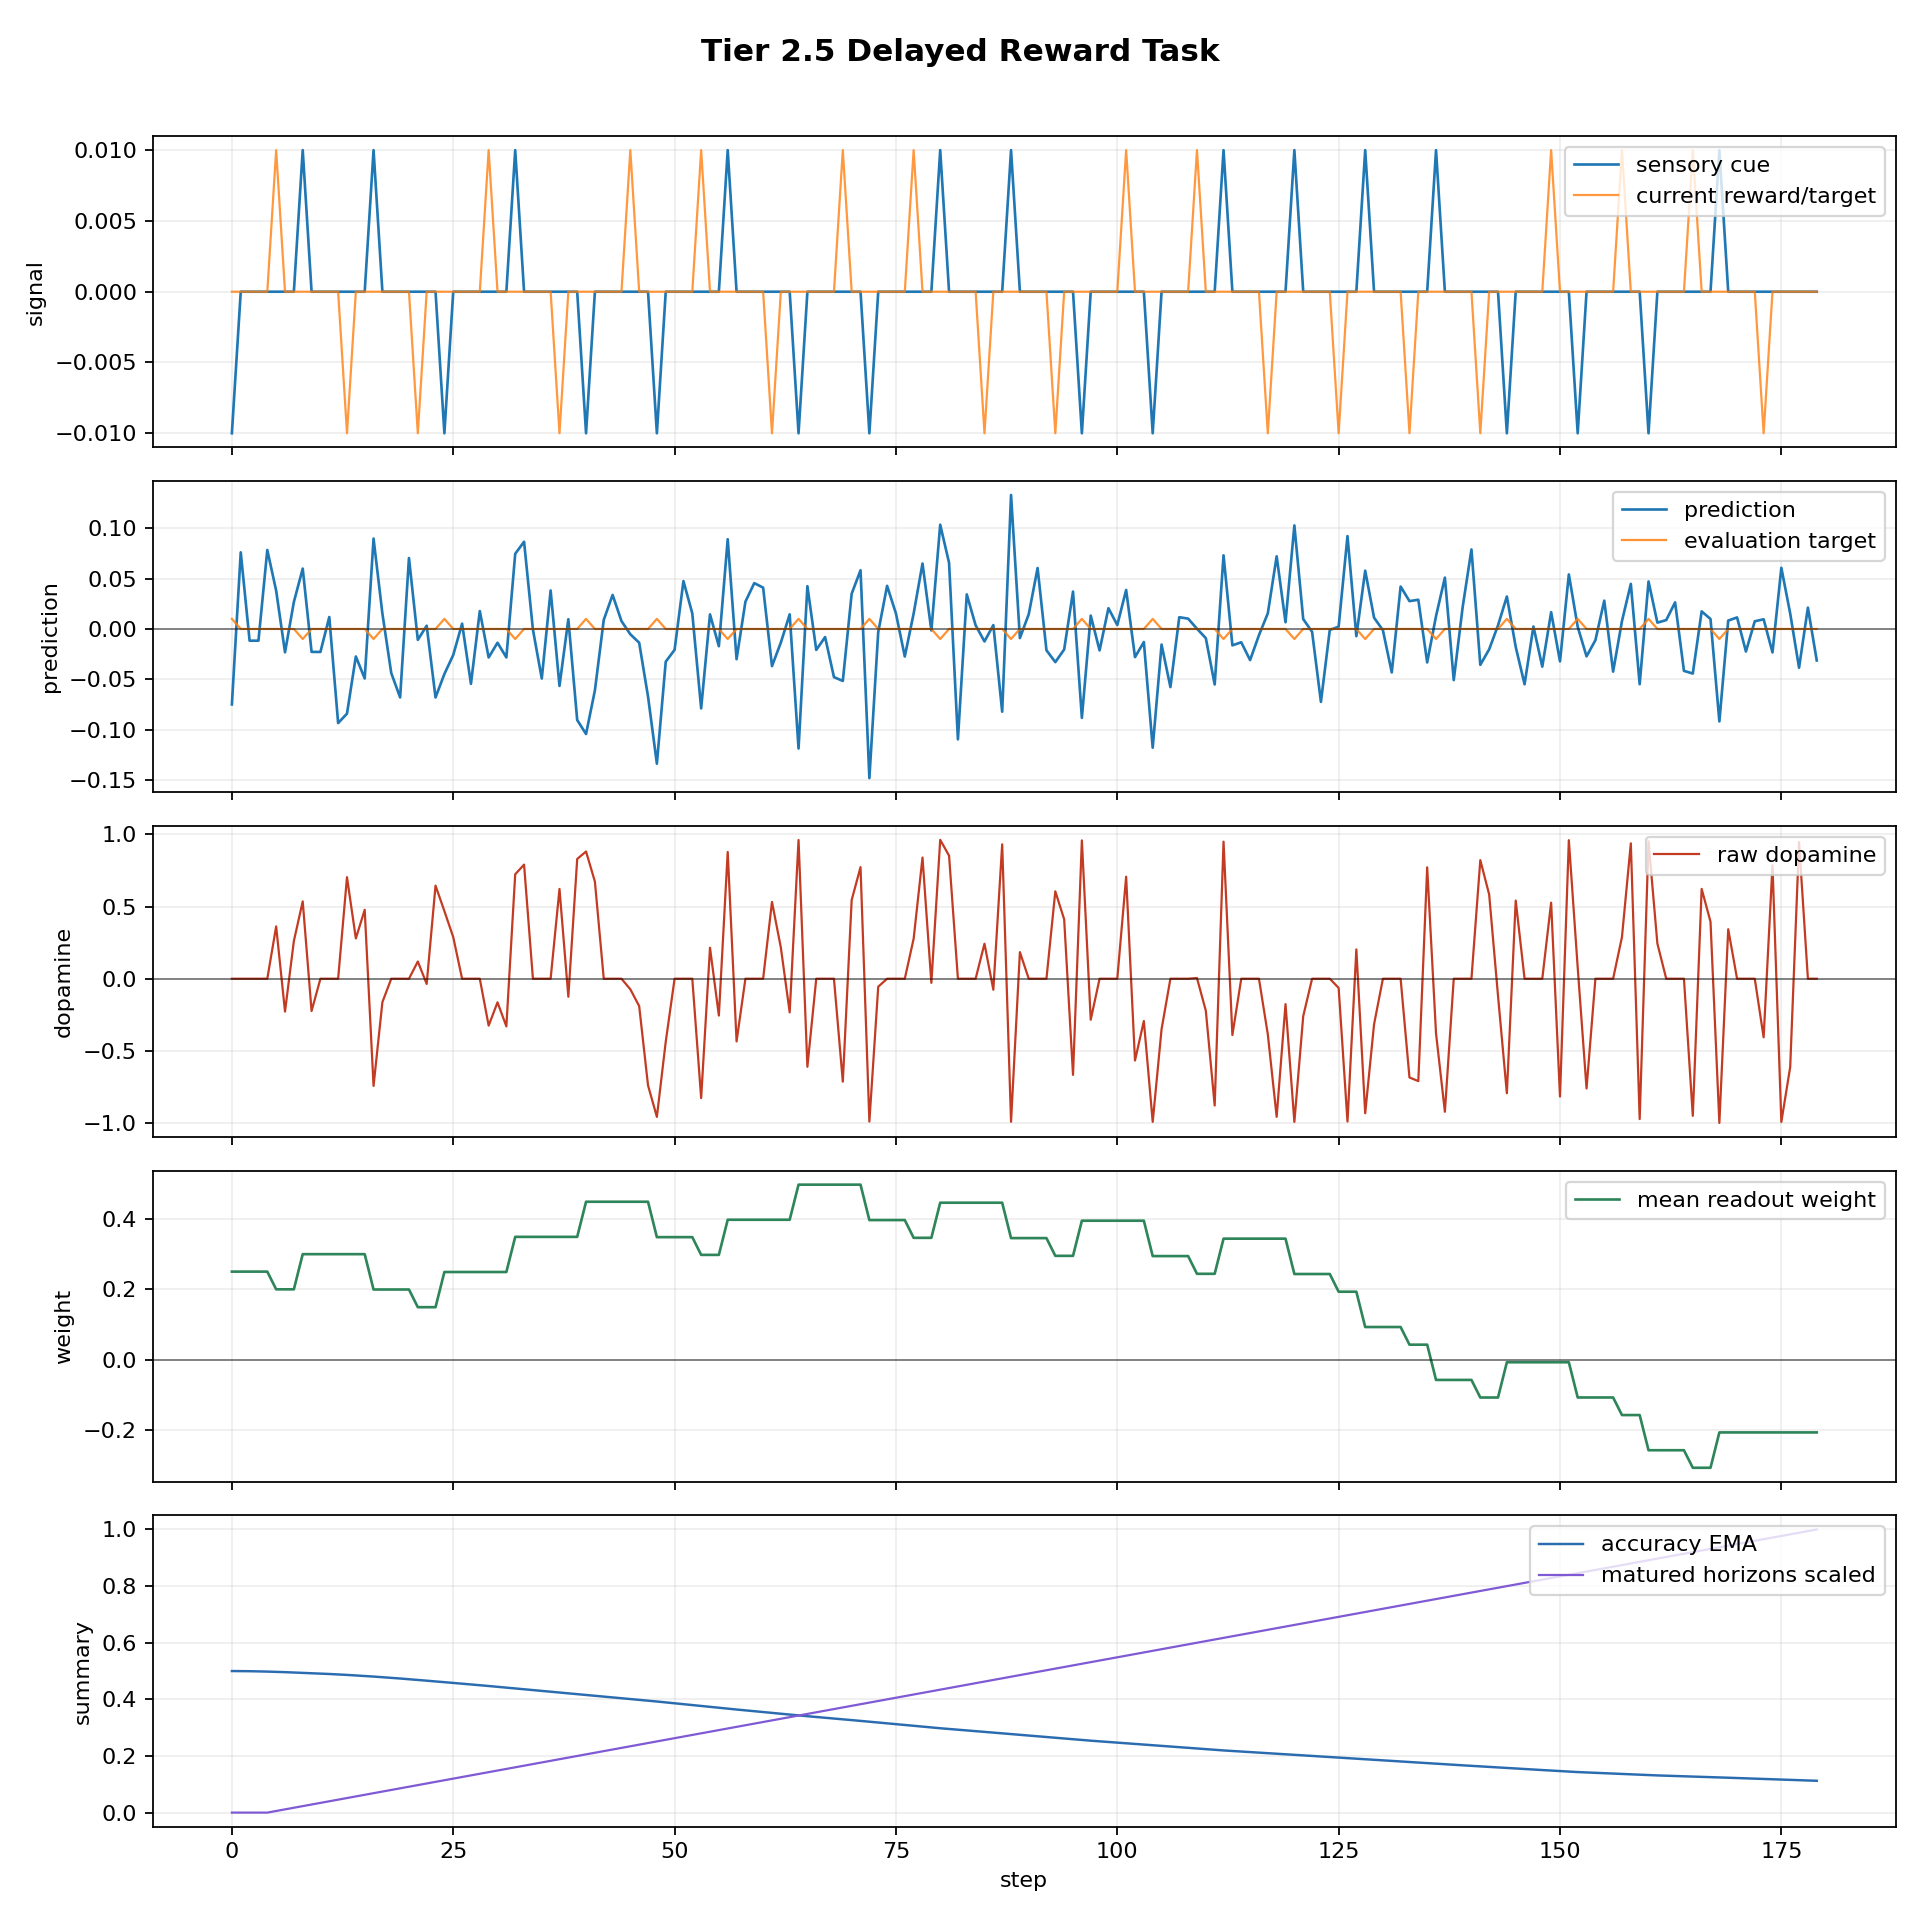

Source data for this figure (header and first rows):
step, dt_ms, n_polyps, n_alive, n_juvenile, n_adult, births_this_step, deaths_this_step, mean_trophic_health, min_trophic_health, max_trophic_health, colony_prediction, raw_dopamine, mean_directional_accuracy_ema, capital, position_size, direction_correct, n_edges, n_gap_junctions, n_ff, n_lat, n_fb, I_union_bits, changepoint_probability
0, 1000, 8, 1, 1, 0, 0, 0, 19.91, 19.91, 19.91, -0.07486, -0.0, 0.5, 1.0, -0.06774, False, 0, 0, 0, 0, 0, 0.0, 0.0
1, 1000, 8, 1, 1, 0, 0, 0, 19.82, 19.82, 19.82, 0.076, 0.0, 0.4998, 1.0, 0.03226, False, 0, 0, 0, 0, 0, 0.0, 0.0
2, 1000, 8, 1, 1, 0, 0, 0, 19.73, 19.73, 19.73, -0.01166, -0.0, 0.4994, 1.0, -0.06774, False, 0, 0, 0, 0, 0, 0.0, 0.0
3, 1000, 8, 1, 1, 0, 0, 0, 19.64, 19.64, 19.64, -0.01164, -0.0, 0.4988, 1.0, -0.1677, False, 0, 0, 0, 0, 0, 0.0, 0.0
4, 1000, 8, 1, 1, 0, 0, 0, 19.56, 19.56, 19.56, 0.07833, 0.0, 0.4981, 1.0, -0.06774, False, 0, 0, 0, 0, 0, 0.0, 0.0
5, 1000, 8, 1, 1, 0, 0, 0, 19.47, 19.47, 19.47, 0.03799, 0.3626, 0.4972, 0.9993, 0.03226, True, 0, 0, 0, 0, 0, 0.0, 0.0
6, 1000, 8, 1, 1, 0, 0, 0, 19.38, 19.38, 19.38, -0.02319, -0.2278, 0.4961, 0.9993, -0.06774, False, 0, 0, 0, 0, 0, 0.0, 0.0
7, 1000, 8, 1, 1, 0, 0, 0, 19.29, 19.29, 19.29, 0.02675, 0.2613, 0.4948, 0.9993, 0.03226, True, 0, 0, 0, 0, 0, 0.0, 0.0
8, 1000, 8, 1, 1, 0, 0, 0, 19.21, 19.21, 19.21, 0.05985, 0.536, 0.4934, 0.9993, 0.1323, True, 0, 0, 0, 0, 0, 0.0, 0.0
9, 1000, 8, 1, 1, 0, 0, 0, 19.12, 19.12, 19.12, -0.02275, -0.2237, 0.4923, 0.9993, 0.03226, False, 0, 0, 0, 0, 0, 0.0, 0.0
10, 1000, 8, 1, 1, 0, 0, 0, 19.04, 19.04, 19.04, -0.02282, -0.0, 0.491, 0.9993, 0.0, False, 0, 0, 0, 0, 0, 0.0, 0.0
11, 1000, 8, 1, 1, 0, 0, 0, 18.95, 18.95, 18.95, 0.01183, 0.0, 0.4896, 0.9993, 0.0, False, 0, 0, 0, 0, 0, 0.0, 0.0
12, 1000, 8, 1, 1, 0, 0, 0, 18.87, 18.87, 18.87, -0.09337, -0.0, 0.488, 0.9993, 0.0, False, 0, 0, 0, 0, 0, 0.0, 0.0
13, 1000, 8, 1, 1, 0, 0, 0, 18.78, 18.78, 18.78, -0.084, 0.7037, 0.4863, 0.9993, 0.0, True, 0, 0, 0, 0, 0, 0.0, 0.0
14, 1000, 8, 1, 1, 0, 0, 0, 18.7, 18.7, 18.7, -0.02733, 0.2791, 0.4845, 0.9993, 0.0, True, 0, 0, 0, 0, 0, 0.0, 0.0
15, 1000, 8, 1, 1, 0, 0, 0, 18.62, 18.62, 18.62, -0.04912, 0.4775, 0.4826, 0.9993, 0.0, True, 0, 0, 0, 0, 0, 0.0, 0.0
16, 1000, 8, 1, 1, 0, 0, 0, 18.53, 18.53, 18.53, 0.08962, -0.7427, 0.4805, 0.9993, 0.0, False, 0, 0, 0, 0, 0, 0.0, 0.0
17, 1000, 8, 1, 1, 0, 0, 0, 18.45, 18.45, 18.45, 0.01518, -0.1618, 0.4783, 0.9993, 0.0, False, 0, 0, 0, 0, 0, 0.0, 0.0
18, 1000, 8, 1, 1, 0, 0, 0, 18.37, 18.37, 18.37, -0.04377, -0.0, 0.476, 0.9993, 0.0, False, 0, 0, 0, 0, 0, 0.0, 0.0
19, 1000, 8, 1, 1, 0, 0, 0, 18.29, 18.29, 18.29, -0.06793, -0.0, 0.4736, 0.9993, 0.0, False, 0, 0, 0, 0, 0, 0.0, 0.0
20, 1000, 8, 1, 1, 0, 0, 0, 18.21, 18.21, 18.21, 0.07035, 0.0, 0.4712, 0.9993, 0.0, False, 0, 0, 0, 0, 0, 0.0115, 0.0
21, 1000, 8, 1, 1, 0, 0, 0, 18.14, 18.14, 18.14, -0.01081, 0.1195, 0.4686, 0.9993, 0.0, True, 0, 0, 0, 0, 0, 0.1082, 0.0
22, 1000, 8, 1, 1, 0, 0, 0, 18.06, 18.06, 18.06, 0.003228, -0.03611, 0.4659, 0.9993, 0.0, False, 0, 0, 0, 0, 0, 0.02897, 0.0
23, 1000, 8, 1, 1, 0, 0, 0, 17.99, 17.99, 17.99, -0.06796, 0.6453, 0.4632, 0.9993, 0.0, True, 0, 0, 0, 0, 0, 0.05385, 0.0
24, 1000, 8, 1, 1, 0, 0, 0, 17.91, 17.91, 17.91, -0.04469, 0.4689, 0.4604, 0.9993, 0.0, True, 0, 0, 0, 0, 0, 0.01481, 0.0
25, 1000, 8, 1, 1, 0, 0, 0, 17.84, 17.84, 17.84, -0.02586, 0.2885, 0.4579, 0.9993, 0.0, True, 0, 0, 0, 0, 0, 0.01656, 0.0
26, 1000, 8, 1, 1, 0, 0, 0, 17.76, 17.76, 17.76, 0.005258, 0.0, 0.4554, 0.9993, 0.0, False, 0, 0, 0, 0, 0, 0.0, 0.0
27, 1000, 8, 1, 1, 0, 0, 0, 17.68, 17.68, 17.68, -0.05444, -0.0, 0.4527, 0.9993, 0.0, False, 0, 0, 0, 0, 0, 0.0, 0.0
28, 1000, 8, 1, 1, 0, 0, 0, 17.6, 17.6, 17.6, 0.01773, 0.0, 0.45, 0.9993, 0.0, False, 0, 0, 0, 0, 0, 0.003232, 0.0
29, 1000, 8, 1, 1, 0, 0, 0, 17.53, 17.53, 17.53, -0.02829, -0.3249, 0.4472, 0.9993, 0.0, False, 0, 0, 0, 0, 0, 0.0, 0.0
30, 1000, 8, 1, 1, 0, 0, 0, 17.45, 17.45, 17.45, -0.01371, -0.1635, 0.4443, 0.9993, 0.0, False, 0, 0, 0, 0, 0, 0.0, 0.0
31, 1000, 8, 1, 1, 0, 0, 0, 17.37, 17.37, 17.37, -0.02822, -0.3302, 0.4414, 0.9993, 0.0, False, 0, 0, 0, 0, 0, 0.0, 0.0
32, 1000, 8, 1, 1, 0, 0, 0, 17.29, 17.29, 17.29, 0.07453, 0.7239, 0.4384, 0.9993, 0.0, True, 0, 0, 0, 0, 0, 0.0, 0.0
33, 1000, 8, 1, 1, 0, 0, 0, 17.22, 17.22, 17.22, 0.0865, 0.7907, 0.4357, 0.9993, 0.0, True, 0, 0, 0, 0, 0, 0.0, 0.0
34, 1000, 8, 1, 1, 0, 0, 0, 17.14, 17.14, 17.14, -0.000629, -0.0, 0.433, 0.9993, 0.0, False, 0, 0, 0, 0, 0, 0.0, 0.0
35, 1000, 8, 1, 1, 0, 0, 0, 17.07, 17.07, 17.07, -0.04918, -0.0, 0.4302, 0.9993, 0.0, False, 0, 0, 0, 0, 0, 0.0, 0.0
36, 1000, 8, 1, 1, 0, 0, 0, 16.99, 16.99, 16.99, 0.03817, 0.0, 0.4274, 0.9993, 0.0, False, 0, 0, 0, 0, 0, 0.0, 0.0
37, 1000, 8, 1, 1, 0, 0, 0, 16.92, 16.92, 16.92, -0.05653, 0.6222, 0.4245, 0.9993, 0.0, True, 0, 0, 0, 0, 0, 0.0, 0.0
38, 1000, 8, 1, 1, 0, 0, 0, 16.84, 16.84, 16.84, 0.009649, -0.1249, 0.4215, 0.9993, 0.0, False, 0, 0, 0, 0, 0, 0.0, 0.0
39, 1000, 8, 1, 1, 0, 0, 0, 16.77, 16.77, 16.77, -0.09034, 0.8298, 0.4185, 0.9993, 0.0, True, 0, 0, 0, 0, 0, 0.0, 0.0
40, 1000, 8, 1, 1, 0, 0, 0, 16.69, 16.69, 16.69, -0.1042, 0.8816, 0.4155, 0.9993, 0.0, True, 0, 0, 0, 0, 0, 0.0, 0.0
41, 1000, 8, 1, 1, 0, 0, 0, 16.62, 16.62, 16.62, -0.06096, 0.673, 0.4128, 0.9993, 0.0, True, 0, 0, 0, 0, 0, 0.0, 0.0
42, 1000, 8, 1, 1, 0, 0, 0, 16.55, 16.55, 16.55, 0.009016, 0.0, 0.41, 0.9993, 0.0, False, 0, 0, 0, 0, 0, 0.0, 0.0
43, 1000, 8, 1, 1, 0, 0, 0, 16.48, 16.48, 16.48, 0.03375, 0.0, 0.4072, 0.9993, 0.0, False, 0, 0, 0, 0, 0, 0.0, 0.0
44, 1000, 8, 1, 1, 0, 0, 0, 16.4, 16.4, 16.4, 0.007814, 0.0, 0.4043, 0.9993, 0.0, False, 0, 0, 0, 0, 0, 0.0, 0.0
45, 1000, 8, 1, 1, 0, 0, 0, 16.33, 16.33, 16.33, -0.005262, -0.07294, 0.4014, 0.9993, 0.0, False, 0, 0, 0, 0, 0, 0.0, 0.0
46, 1000, 8, 1, 1, 0, 0, 0, 16.26, 16.26, 16.26, -0.01367, -0.1893, 0.3985, 0.9993, 0.0, False, 0, 0, 0, 0, 0, 0.0, 0.0
47, 1000, 8, 1, 1, 0, 0, 0, 16.19, 16.19, 16.19, -0.06698, -0.739, 0.3955, 0.9993, 0.0, False, 0, 0, 0, 0, 0, 0.0, 0.0
48, 1000, 8, 1, 1, 0, 0, 0, 16.12, 16.12, 16.12, -0.1337, -0.9572, 0.3924, 0.9993, 0.0, False, 0, 0, 0, 0, 0, 0.0, 0.0
49, 1000, 8, 1, 0, 1, 0, 0, 16.05, 16.05, 16.05, -0.03246, -0.4368, 0.3893, 0.9993, 0.0, False, 0, 0, 0, 0, 0, 0.0, 0.0
50, 1000, 8, 1, 0, 1, 0, 0, 15.98, 15.98, 15.98, -0.02073, -0.0, 0.3862, 0.9993, 0.0, False, 0, 0, 0, 0, 0, 0.0, 0.0
51, 1000, 8, 1, 0, 1, 0, 0, 15.91, 15.91, 15.91, 0.04746, 0.0, 0.3831, 0.9993, 0.0, False, 0, 0, 0, 0, 0, 0.0, 0.0
52, 1000, 8, 1, 0, 1, 0, 0, 15.84, 15.84, 15.84, 0.01539, 0.0, 0.3799, 0.9993, 0.0, False, 0, 0, 0, 0, 0, 0.0, 0.0
53, 1000, 8, 1, 0, 1, 0, 0, 15.77, 15.77, 15.77, -0.07881, -0.8271, 0.3767, 0.9993, 0.0, False, 0, 0, 0, 0, 0, 0.0, 0.0
54, 1000, 8, 1, 0, 1, 0, 0, 15.7, 15.7, 15.7, 0.01445, 0.2148, 0.3735, 0.9993, 0.0, True, 0, 0, 0, 0, 0, 0.03751, 0.0
55, 1000, 8, 1, 0, 1, 0, 0, 15.63, 15.63, 15.63, -0.01714, -0.2553, 0.3702, 0.9993, 0.0, False, 0, 0, 0, 0, 0, 0.07393, 0.0
56, 1000, 8, 1, 0, 1, 0, 0, 15.59, 15.59, 15.59, 0.08902, 0.8785, 0.367, 0.9993, 0.0, True, 0, 0, 0, 0, 0, 0.07059, 0.0
57, 1000, 8, 1, 0, 1, 0, 0, 15.53, 15.53, 15.53, -0.02999, -0.4345, 0.3641, 0.9993, 0.0, False, 0, 0, 0, 0, 0, 0.0524, 0.0
58, 1000, 8, 1, 0, 1, 0, 0, 15.46, 15.46, 15.46, 0.02704, 0.0, 0.3612, 0.9993, 0.0, False, 0, 0, 0, 0, 0, 0.05185, 0.0
59, 1000, 8, 1, 0, 1, 0, 0, 15.4, 15.4, 15.4, 0.04547, 0.0, 0.3582, 0.9993, 0.0, False, 0, 0, 0, 0, 0, 0.03291, 0.0
... 120 more rows
